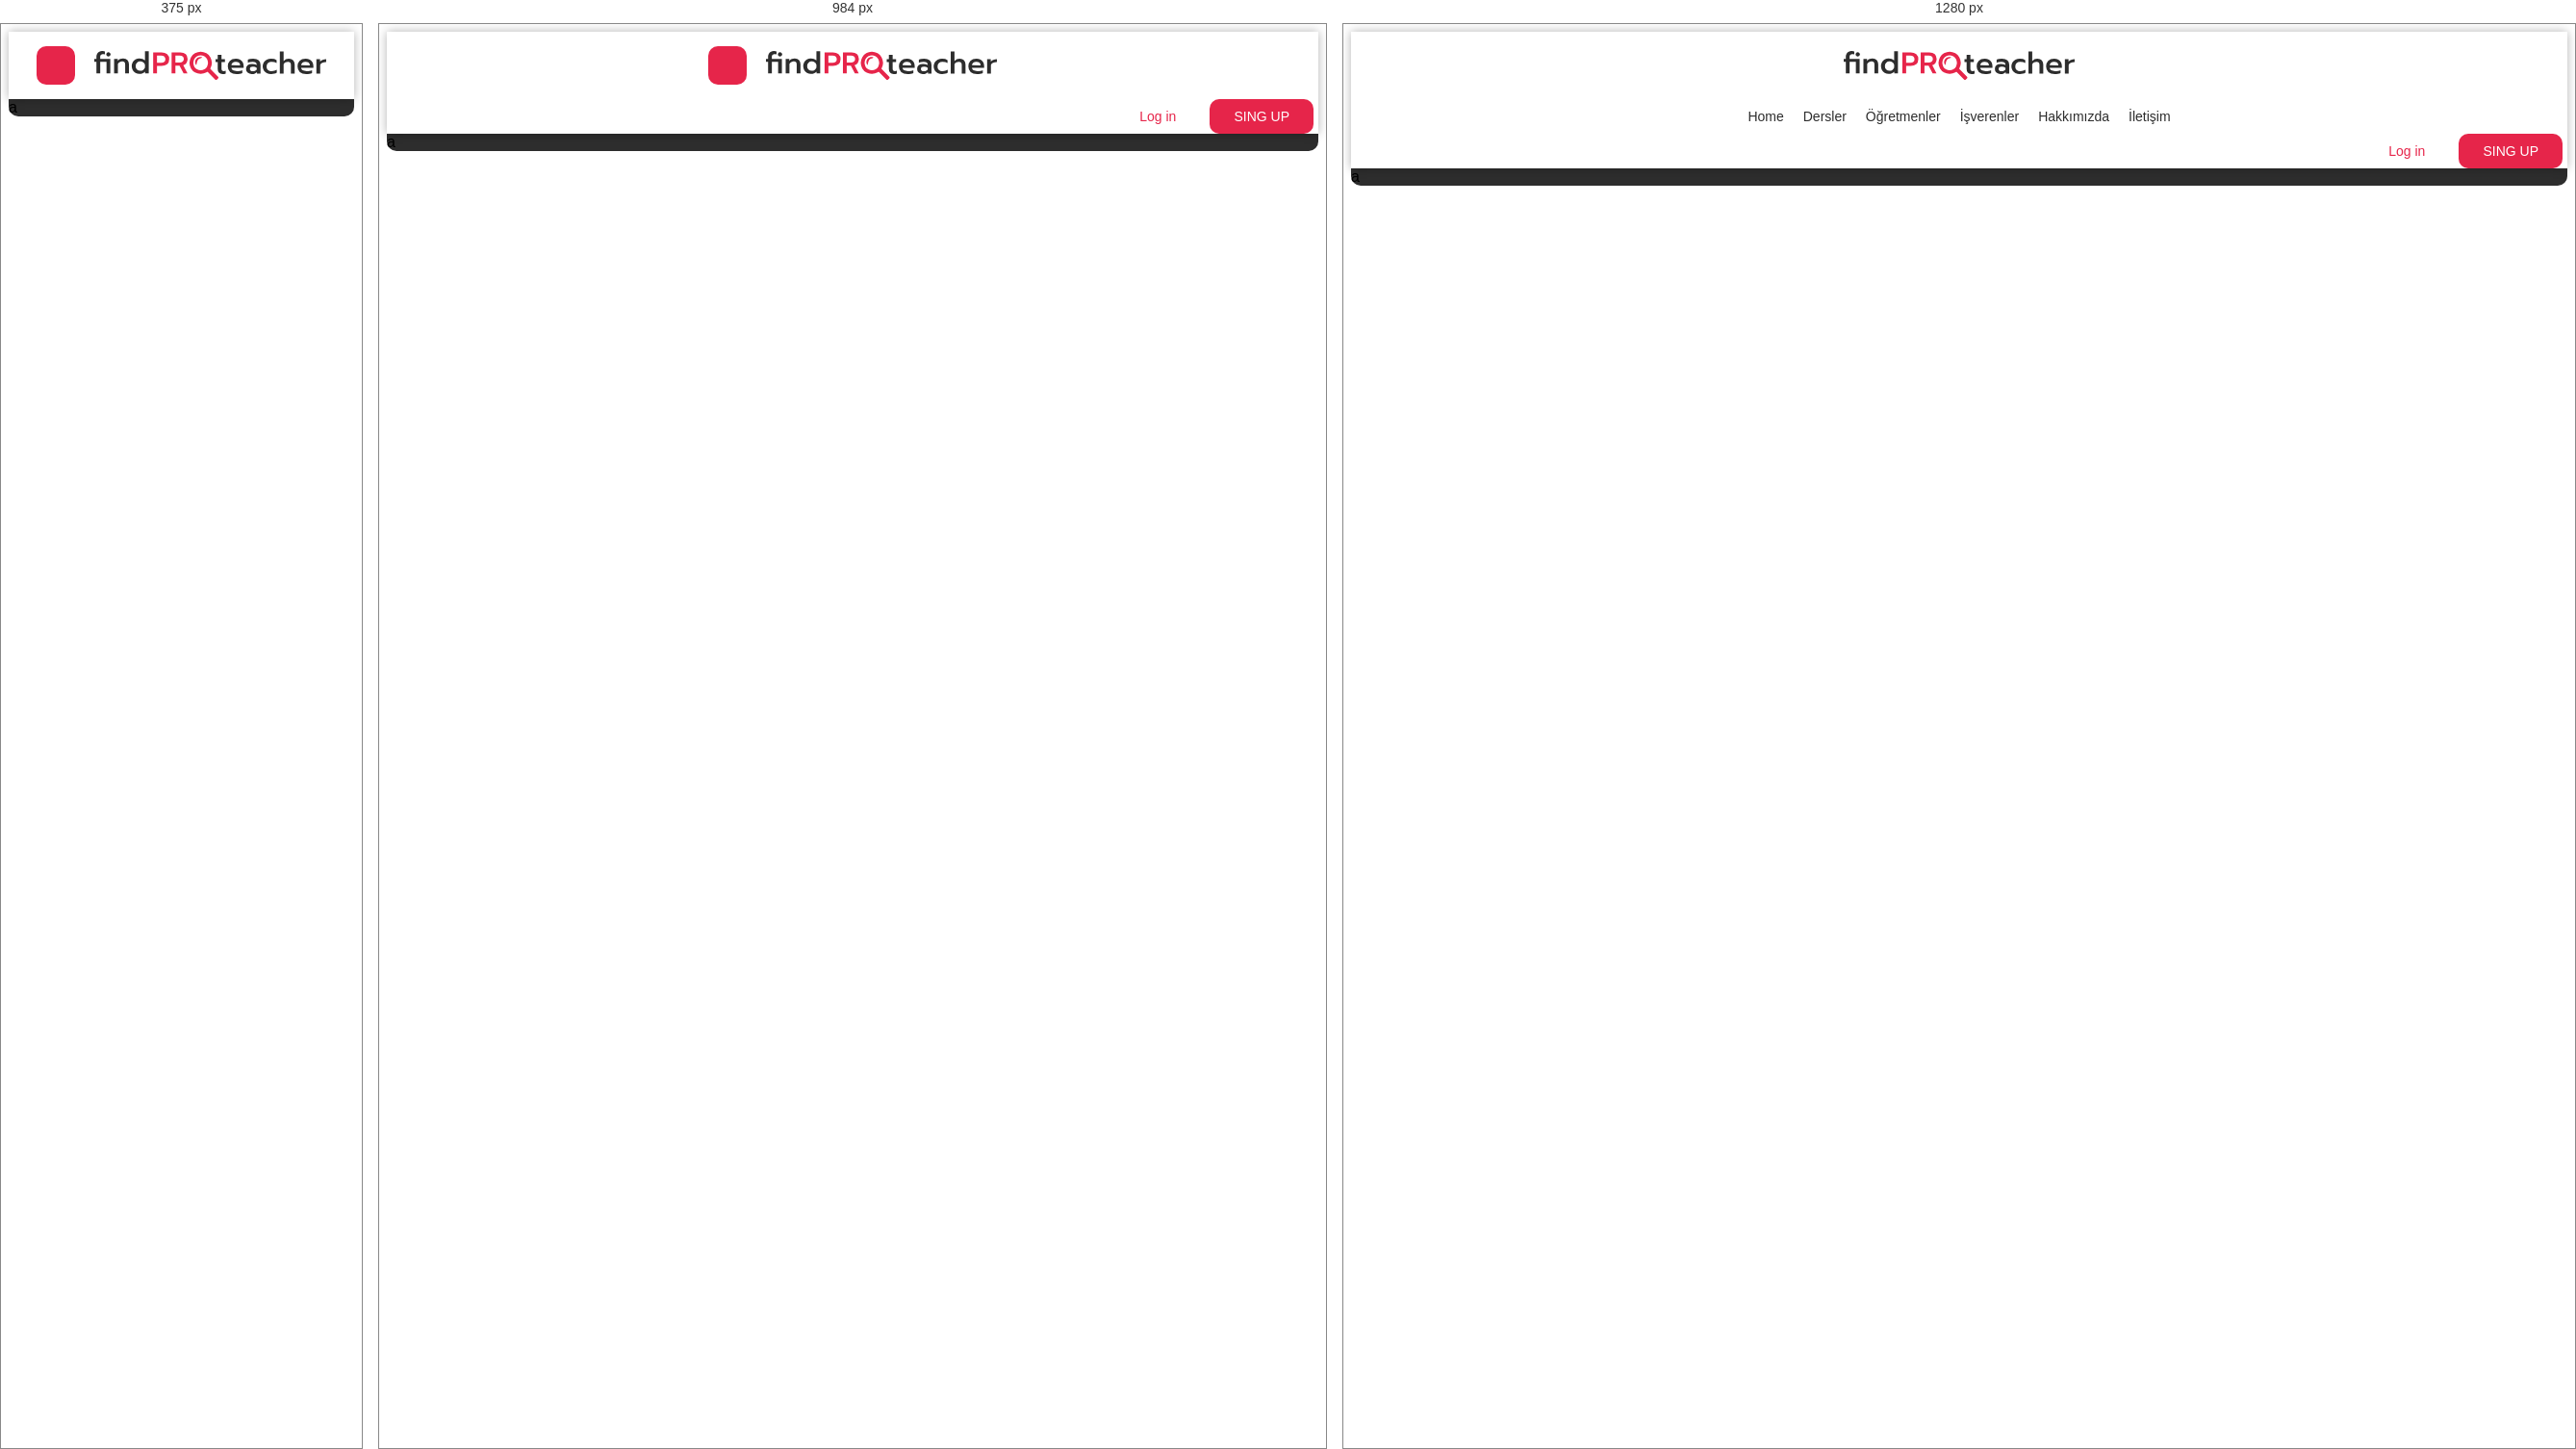
Rendered at 375 px, 984 px and 1280 px, left to right.

<!-- file: index.html -->
<!DOCTYPE html>
<html lang="en">

<head>
    <meta charset="UTF-8">
    <meta http-equiv="X-UA-Compatible" content="IE=edge">
    <meta name="viewport" content="width=device-width, initial-scale=1.0">
    <title>Document</title>
    <link rel="stylesheet" href="../node_modules/bootstrap/dist/css/bootstrap.min.css">
    <link rel="stylesheet" href="../node_modules/font-awesome/css/font-awesome.min.css">
    <link rel="stylesheet" href="../scss/findproteacher/main.css">
    <link rel="stylesheet" href="../node_modules/owl.carousel/dist/assets/owl.carousel.css">
    <link rel="stylesheet" href="../node_modules/animate.css/animate.css">

    <link rel="stylesheet" href="../scss/teachers/teachers.css">
</head>

<body> <a onclick="closeNav()" id="mySidepanelBG" class="sidepanel-bg ">

    </a>
    <div id="mySidepanel" class="sidepanel">
        <div class="sidepanel-header">
            <img src="../images/logo-white.svg" />

            <a href="javascript:void(0)" class="closebtn" onclick="closeNav()">×</a>
        </div>
        <div class="sidepanel-menu">
            <div class="accordion">

                <a class="accordion-section-title">Birinci sayfa</a>



                <div class="accordion-section">
                    <a class="accordion-section-title">İkinci sayfa <i class="fa fa-chevron-down"
                            aria-hidden="true"></i></a>
                    <div class="accordion-section-content">
                        <a class="accordion-section-title">Birinci sayfa</a>
                        <a class="accordion-section-title">Birinci sayfa</a>
                        <a class="accordion-section-title">Birinci sayfa</a>
                    </div>
                </div>
                <div class="accordion-section">
                    <a class="accordion-section-title">Üçüncü sayfa</a>
                    <div class="accordion-section-content">
                        <a class="accordion-section-title">Birinci sayfa</a>
                        <a class="accordion-section-title">Birinci sayfa</a>
                        <a class="accordion-section-title">Birinci sayfa</a>
                    </div>
                </div>
                <div class="accordion-section">
                    <a class="accordion-section-title">Dördüncü sayfa</a>
                    <div class="accordion-section-content">
                        <a class="accordion-section-title">Birinci sayfa</a>
                        <a class="accordion-section-title">Birinci sayfa</a>
                        <a class="accordion-section-title">Birinci sayfa</a>
                    </div>
                </div>
            </div>
            <div class="button button-inverse">Log in</div>
            <div class="button button-primary ">SING UP</div>
        </div>

    </div>
    <!--header start-->

    <div class="header-global">


        <header class="container-fluid">
            <div class="container">
                <div class="row">






                    <div class="logo col-xl-3  col-md-6 ">
                        <button class="mobile-menu" onclick="openNav()"><i class="fa fa-bars" aria-hidden="true"></i>

                        </button>
                        <img src="../images/logo.svg" alt="findproteacher">
                    </div>

                    <nav class="menu col-xl-6">

                        <div class="items">
                            <a class="item" href="#">Home</a>
                            <div class="item" href="#">Dersler <i class="fa fa-chevron-down" aria-hidden="true"></i>
                                <div class="in-item">
                                    <a class="sub-item" href="#">Öğretmenler</a>
                                    <a class="sub-item" href="#">İşverenler</a>
                                    <a class="sub-item" href="#">Hakkımızda</a>
                                    <a class="sub-item" href="#">İletişim</a>
                                </div>
                            </div>
                            <a class="item" href="#">Öğretmenler</a>
                            <a class="item" href="#">İşverenler</a>
                            <a class="item" href="#">Hakkımızda</a>
                            <a class="item" href="#">İletişim</a>
                            </li>

                    </nav>
                    <div class="login-singin col-xl-3  col-md-6">
                        <div class="button button-inverse">Log in</div>
                        <div class="button button-primary ">SING UP</div>
                    </div>
                </div>
            </div>


        </header>
        <div class="sub-menu container-fluid">
            <div class="container">
                a
            </div>
        </div>
    </div>
    <!--header end-->


    <br>
    <br>
    <br>
    <br>
    <br>
    <br>
    <br>
    <br>
    <br>
    <br>
    <br>
    <br>
    <br>
    <br>
    <br>
    <br>
    <br>
    <br>
    <br>
    <br>
    <br>
    <br>
    <br>
    <br>
    <br>
    <br>
    <br>
    <br>
    <br>
    <br>
    <br>
    <br>
    <br>
    <br>
    <br>
    <br>
    <br>
    <br>
    <br>
    <br>
    <br>
    <br>
    <br>
    <br>
    <br>
    <br>
    <br>
    <br>
    <br>
    <br>
    <br>
    <br>
    <br>
    <br>



    <script src="../node_modules/jquery/dist/jquery.js"></script>
    <script src="../node_modules/owl.carousel/dist/owl.carousel.js"></script>
    <script src="../js/scripts.js"></script>
</body>

</html>

/* @media block from main.css */
@media only screen and (max-width: 1200px) {
  .mobile-menu {
    display: -webkit-box;
    display: -ms-flexbox;
    display: flex;
  }
  .menu {
    display: none;
  }
}

/* @media block from main.css */
@media only screen and (min-width: 1200px) {
  .mobile-menu {
    display: none;
  }
  .menu {
    display: -webkit-box;
    display: -ms-flexbox;
    display: flex;
  }
}

/* @media block from main.css */
@media only screen and (max-width: 768px) {
  .login-singin {
    display: none;
  }
}

/* @media block from main.css */
@media only screen and (min-width: 768px) {
  .login-singin {
    display: -webkit-box;
    display: -ms-flexbox;
    display: flex;
  }
}